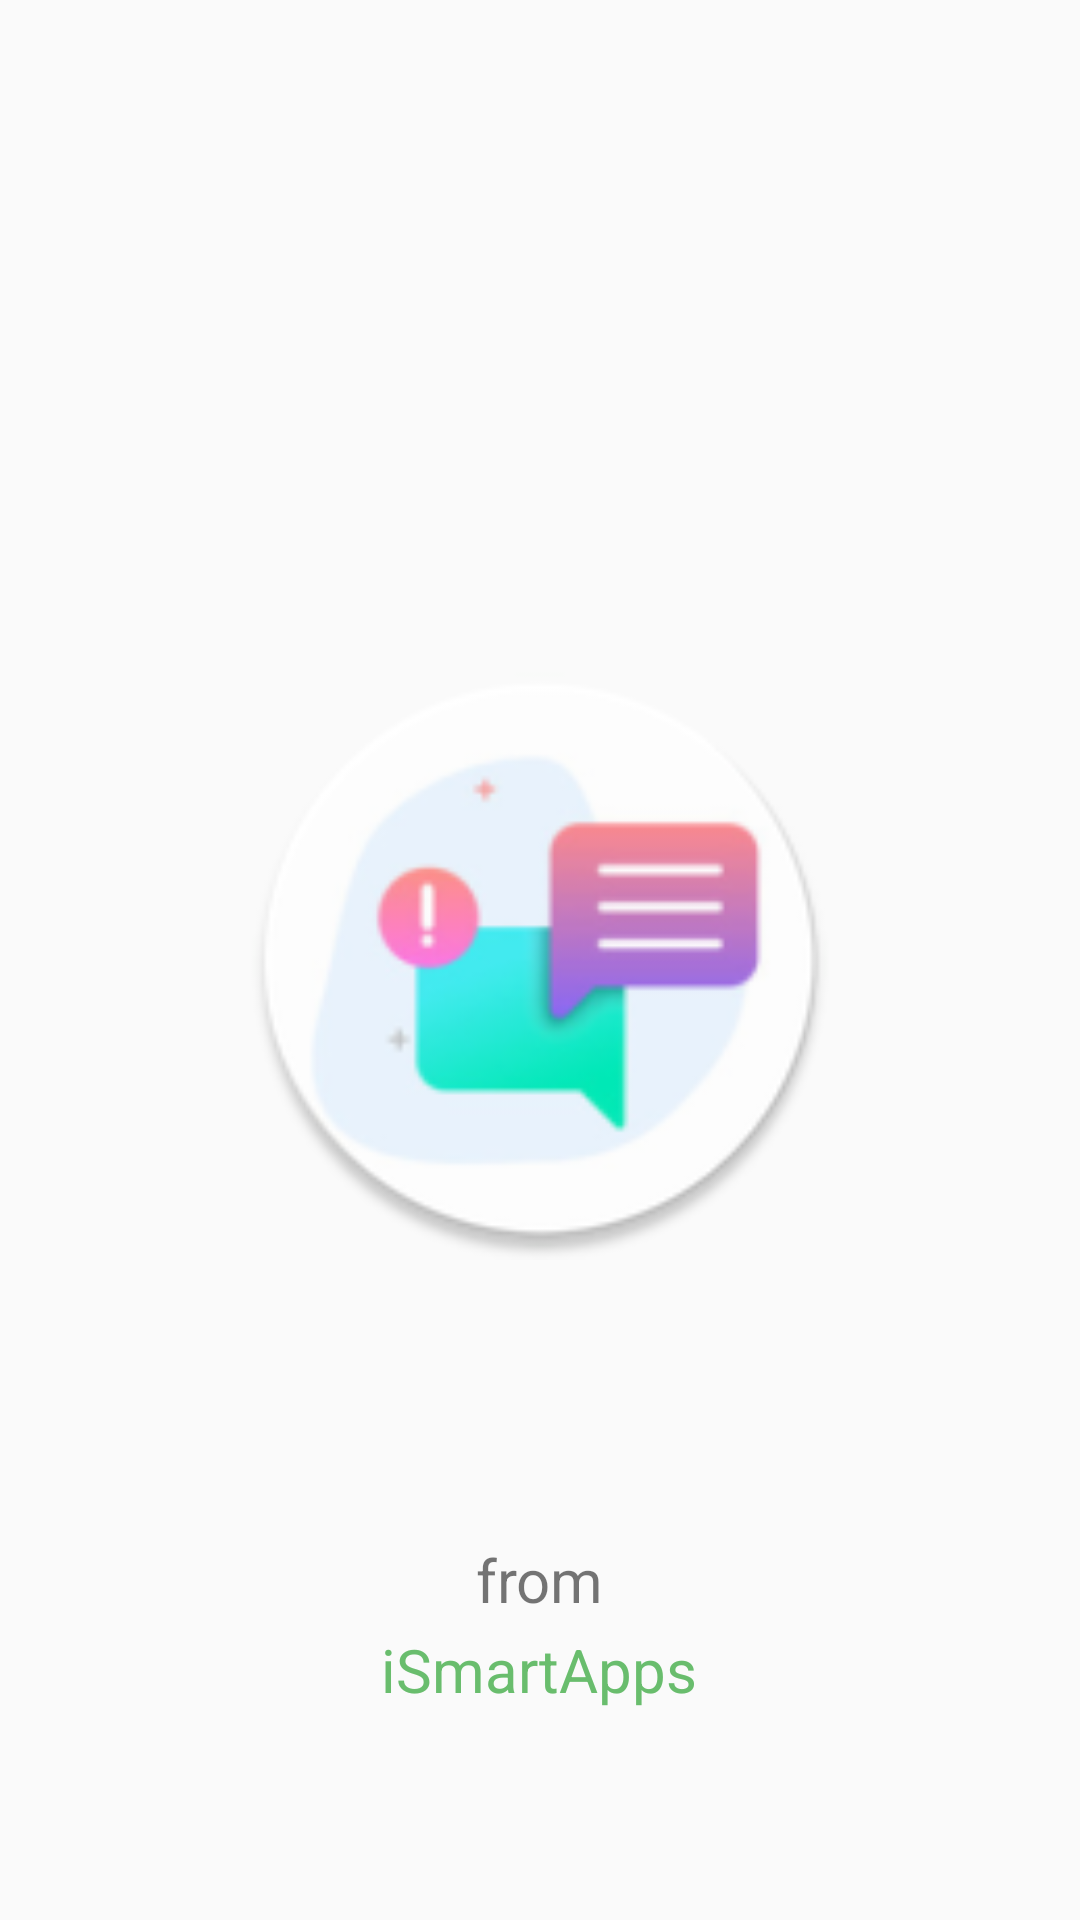

Produce the Android XML layout that renders to this screen, including the resource entries it uses.
<!-- AndroidManifest.xml: application theme AppTheme.NoActionBar -->
<!-- res/layout/activity_splash.xml -->
<?xml version="1.0" encoding="utf-8"?>
<RelativeLayout xmlns:android="http://schemas.android.com/apk/res/android"
    xmlns:app="http://schemas.android.com/apk/res-auto"
    xmlns:tools="http://schemas.android.com/tools"
    android:layout_width="match_parent"
    android:layout_height="match_parent"
    tools:context=".SplashActivity">

    <ImageView
        android:layout_width="200dp"
        android:layout_height="200dp"
        android:src="@mipmap/ic_launcher_icon_round"
        android:layout_centerInParent="true"
        android:id="@+id/splash"/>

    <TextView
        android:layout_width="wrap_content"
        android:layout_height="wrap_content"
        android:text="from"
        android:textSize="20dp"
        android:layout_alignParentBottom="true"
        android:layout_marginBottom="100dp"
        android:layout_centerHorizontal="true"/>
    <TextView
        android:layout_width="wrap_content"
        android:layout_height="wrap_content"
        android:text="iSmartApps"
        android:textSize="20dp"
        android:padding="10dp"
        android:textColor="@color/colortextBackgroundColor"
        android:layout_alignParentBottom="true"
        android:layout_marginBottom="60dp"
        android:layout_centerHorizontal="true"/>



</RelativeLayout>
<!-- resources referenced by this layout -->
<resources>
  <color name="colortextBackgroundColor">#69BD6D</color>
  <!-- mipmap ic_launcher_icon_round: png bitmap (mipmap-hdpi, 5584 bytes) -->
  <style name="AppTheme.NoActionBar">
          <item name="windowActionBar">false</item>
          <item name="windowNoTitle">true</item>
  	<item name="android:forceDarkAllowed">true</item>
      </style>
</resources>
